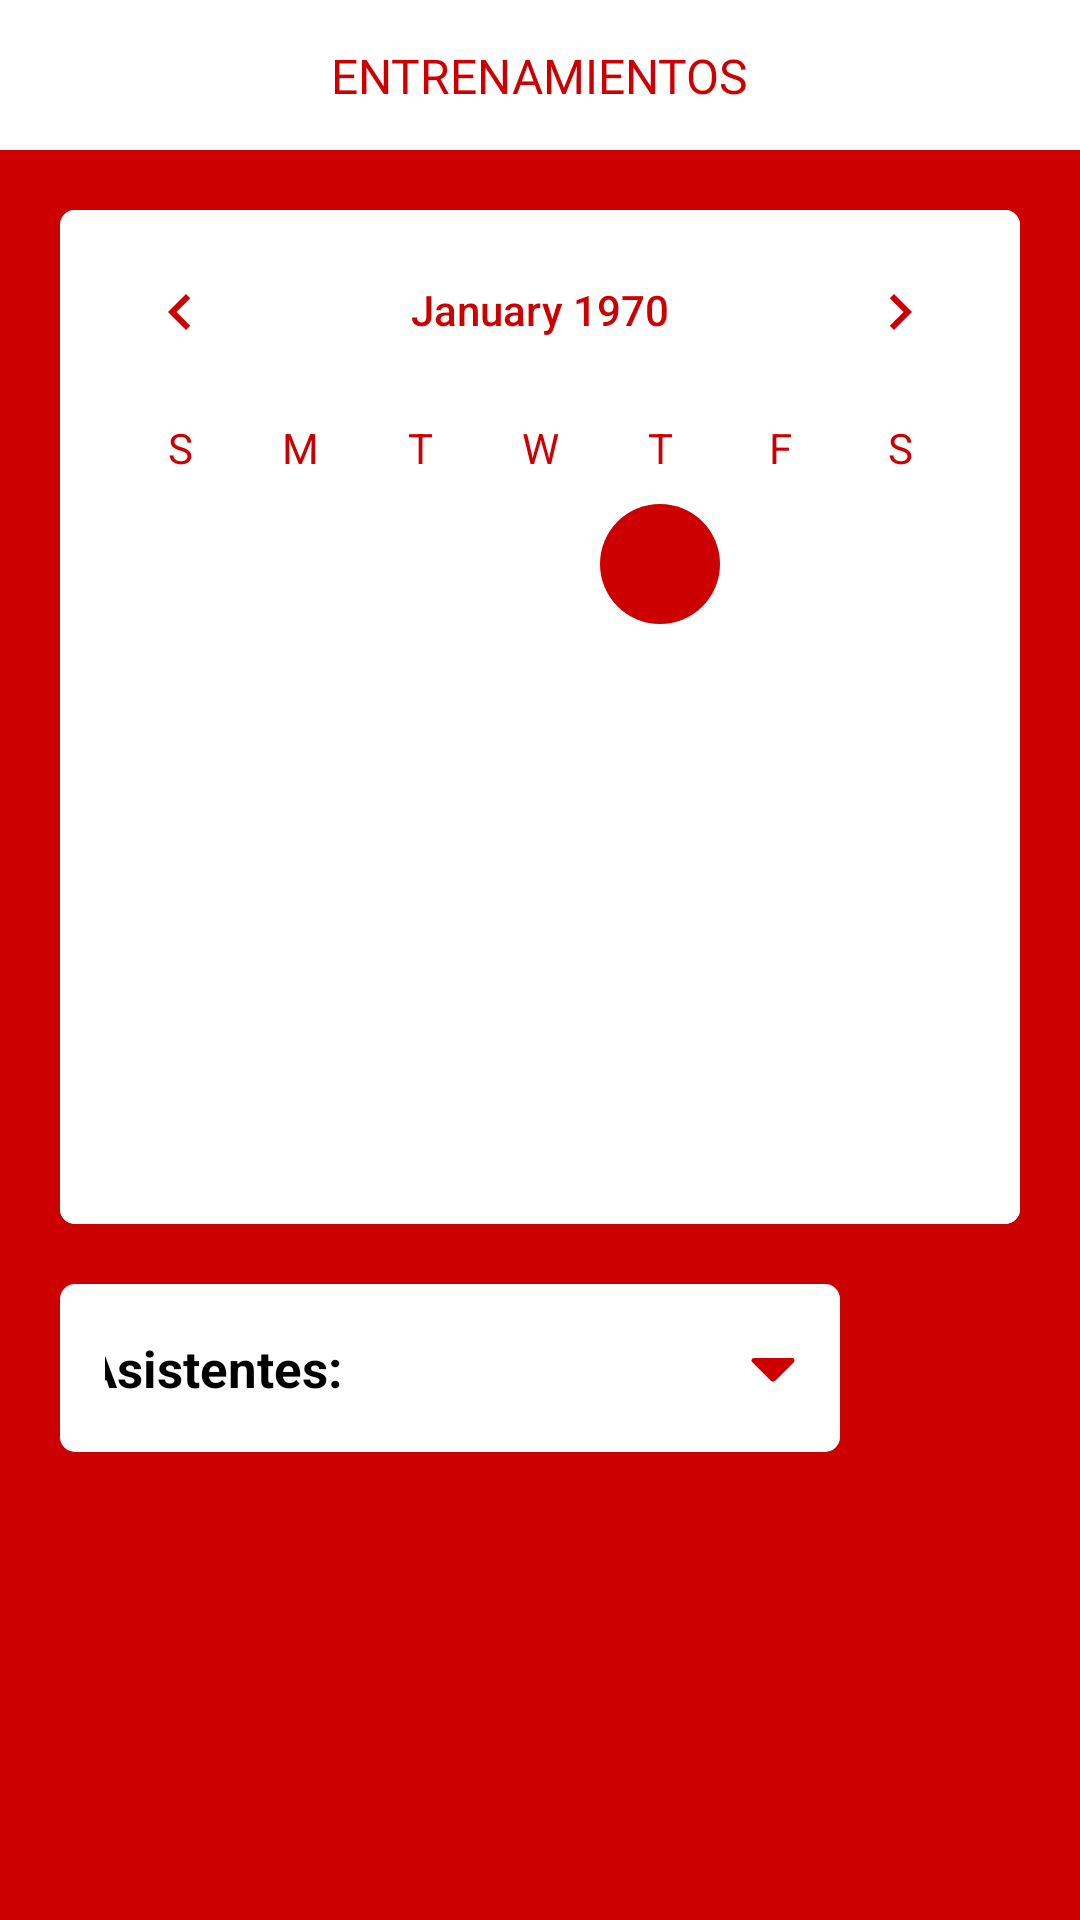

Layout XML and referenced resources for this Android screen:
<!-- AndroidManifest.xml: application theme Theme.TFGKotlin -->
<!-- res/layout/fragment_calendar.xml -->
<?xml version="1.0" encoding="utf-8"?>
<LinearLayout xmlns:android="http://schemas.android.com/apk/res/android"
    xmlns:app="http://schemas.android.com/apk/res-auto"
    xmlns:tools="http://schemas.android.com/tools"
    android:layout_width="match_parent"
    android:layout_height="match_parent"
    android:orientation="vertical">

    <LinearLayout
        android:layout_width="match_parent"
        android:layout_height="50dp"
        android:background="@color/white"
        android:orientation="vertical">

        <androidx.constraintlayout.widget.ConstraintLayout
            android:layout_width="match_parent"
            android:layout_height="match_parent">

            <TextView
                android:id="@+id/titleCalendar"
                android:layout_width="wrap_content"
                android:layout_height="wrap_content"
                android:layout_gravity="center"
                android:fontFamily="@font/audiowide"
                android:text="@string/entrenamientos"
                android:textColor="@color/granet"
                android:textSize="16sp"
                app:layout_constraintBottom_toBottomOf="parent"
                app:layout_constraintEnd_toEndOf="parent"
                app:layout_constraintStart_toStartOf="parent"
                app:layout_constraintTop_toTopOf="parent" />

        </androidx.constraintlayout.widget.ConstraintLayout>
    </LinearLayout>

    <androidx.constraintlayout.widget.ConstraintLayout
        android:layout_width="match_parent"
        android:layout_height="match_parent"
        android:background="@color/granet">

        <ScrollView
            android:layout_width="match_parent"
            android:layout_height="match_parent">

            <androidx.constraintlayout.widget.ConstraintLayout
                android:layout_width="match_parent"
                android:layout_height="match_parent">

                <CalendarView
                    android:id="@+id/calendarView"
                    android:layout_width="match_parent"
                    android:layout_height="wrap_content"
                    android:layout_marginStart="20dp"
                    android:layout_marginTop="20dp"
                    android:layout_marginEnd="20dp"
                    android:background="@drawable/simple_shape"
                    android:dateTextAppearance="@style/CalenderViewDateCustomText"
                    android:theme="@style/CalenderViewCustom"
                    android:weekDayTextAppearance="@style/CalenderViewWeekCustomText"
                    app:layout_constraintEnd_toEndOf="parent"
                    app:layout_constraintStart_toStartOf="parent"
                    app:layout_constraintTop_toTopOf="parent" />

                <LinearLayout
                    android:id="@+id/linearLayout"
                    android:layout_width="match_parent"
                    android:layout_height="wrap_content"
                    android:layout_marginStart="20dp"
                    android:layout_marginTop="20dp"
                    android:layout_marginEnd="20dp"
                    android:orientation="vertical"
                    app:layout_constraintEnd_toEndOf="parent"
                    app:layout_constraintStart_toStartOf="parent"
                    app:layout_constraintTop_toBottomOf="@+id/calendarView">

                    <androidx.constraintlayout.widget.ConstraintLayout
                        android:layout_width="match_parent"
                        android:layout_height="wrap_content">

                        <TextView
                            android:id="@+id/tvNoTraining"
                            android:layout_width="wrap_content"
                            android:layout_height="wrap_content"
                            android:background="@drawable/simple_shape"
                            android:padding="12dp"
                            android:text="@string/sin_entrenamiento"
                            android:textColor="@color/granet"
                            android:textSize="17sp"
                            android:textStyle="bold"
                            app:layout_constraintEnd_toEndOf="parent"
                            app:layout_constraintStart_toStartOf="parent"
                            app:layout_constraintTop_toTopOf="parent" />

                        <LinearLayout
                            android:id="@+id/layoutTaining"
                            android:layout_width="match_parent"
                            android:layout_height="wrap_content"
                            android:gravity="center_vertical"
                            android:orientation="horizontal"
                            app:layout_constraintStart_toStartOf="parent"
                            app:layout_constraintTop_toTopOf="parent">

                            <LinearLayout
                                android:layout_width="wrap_content"
                                android:layout_height="wrap_content"
                                android:layout_marginEnd="60dp"
                                android:background="@drawable/simple_shape"
                                android:gravity="center"
                                android:orientation="vertical"
                                android:paddingStart="15dp"
                                android:paddingTop="3dp"
                                android:paddingEnd="10dp"
                                android:paddingBottom="3dp">

                                <LinearLayout
                                    android:id="@+id/assistantsDropDown"
                                    android:layout_width="250dp"
                                    android:layout_height="50dp"
                                    android:gravity="center_vertical"
                                    android:orientation="horizontal">

                                    <LinearLayout
                                        android:layout_width="wrap_content"
                                        android:layout_height="wrap_content"
                                        android:layout_weight="1"
                                        android:gravity="center_vertical"
                                        android:orientation="horizontal">

                                        <TextView
                                            android:id="@+id/assistants"
                                            android:layout_width="wrap_content"
                                            android:layout_height="wrap_content"
                                            android:layout_marginEnd="10dp"
                                            android:gravity="center"
                                            android:text="@string/asistentes"
                                            android:textColor="@color/black"
                                            android:textSize="17sp"
                                            android:textStyle="bold" />

                                        <TextView
                                            android:id="@+id/numAssistants"
                                            android:layout_width="wrap_content"
                                            android:layout_height="wrap_content"
                                            android:textColor="@color/black"
                                            android:textSize="17sp"
                                            android:textStyle="bold" />

                                    </LinearLayout>

                                    <ImageView
                                        android:id="@+id/imgDrop"
                                        android:layout_width="wrap_content"
                                        android:layout_height="wrap_content"
                                        android:src="@drawable/drop_down"
                                        app:layout_constraintBottom_toBottomOf="parent"
                                        app:layout_constraintEnd_toEndOf="parent"
                                        app:layout_constraintTop_toTopOf="parent" />

                                </LinearLayout>

                                <RelativeLayout
                                    android:id="@+id/dropLayout"
                                    android:layout_width="match_parent"
                                    android:layout_height="wrap_content">

                                    <androidx.recyclerview.widget.RecyclerView
                                        android:id="@+id/rvAssistants"
                                        android:layout_width="match_parent"
                                        android:layout_height="wrap_content" />
                                </RelativeLayout>
                            </LinearLayout>
                        </LinearLayout>

                        <ImageButton
                            android:id="@+id/btnAssistants"
                            android:layout_width="wrap_content"
                            android:layout_height="wrap_content"
                            android:background="@drawable/rounded_button_add"
                            android:padding="15dp"
                            android:src="@drawable/assist"
                            app:layout_constraintEnd_toEndOf="parent"
                            app:layout_constraintTop_toTopOf="parent" />
                    </androidx.constraintlayout.widget.ConstraintLayout>

                    <androidx.constraintlayout.widget.ConstraintLayout
                        android:layout_width="match_parent"
                        android:layout_height="match_parent"
                        android:layout_marginTop="20dp"
                        android:layout_marginBottom="20dp">

                        <TextView
                            android:id="@+id/txtObservations"
                            android:layout_width="wrap_content"
                            android:layout_height="wrap_content"
                            android:visibility="gone"
                            android:fontFamily="@font/audiowide"
                            android:gravity="center"
                            android:text="@string/observaciones"
                            android:textColor="@color/white"
                            android:textSize="16sp"
                            app:layout_constraintStart_toStartOf="parent"
                            app:layout_constraintTop_toTopOf="parent" />

                        <TextView
                            android:id="@+id/observations"
                            android:layout_width="wrap_content"
                            android:layout_height="wrap_content"
                            android:layout_marginTop="10dp"
                            android:background="@drawable/simple_shape"
                            android:gravity="fill"
                            android:visibility="gone"
                            android:padding="12dp"
                            android:textColor="@color/black"
                            android:textSize="17sp"
                            app:layout_constraintStart_toStartOf="parent"
                            app:layout_constraintTop_toBottomOf="@+id/txtObservations" />

                    </androidx.constraintlayout.widget.ConstraintLayout>

                </LinearLayout>
            </androidx.constraintlayout.widget.ConstraintLayout>


        </ScrollView>
    </androidx.constraintlayout.widget.ConstraintLayout>
</LinearLayout>
<!-- resources referenced by this layout -->
<resources>
  <color name="black">#FF000000</color>
  <color name="granet">#CC0000</color>
  <color name="white">#FFFFFFFF</color>
  <!-- drawable assist (drawable) -->
  <?xml version="1.0" encoding="utf-8"?>
  <vector xmlns:android="http://schemas.android.com/apk/res/android"
      android:width="24dp"
      android:height="24dp"
      android:viewportWidth="24"
      android:viewportHeight="24">
  
      <path
          android:strokeColor="#CC0000"
          android:strokeWidth="2"
          android:strokeLineJoin="round"
          android:strokeLineCap="round"
          android:pathData="M10 5C11.66 5 13 6.34 13 8C13 9.65685 11.6569 11 10 11C8.3431 11 7 9.65685 7 8C7 6.34315 8.3431 5 10 5z" />
      <path
          android:strokeColor="#CC0000"
          android:strokeWidth="2"
          android:strokeLineJoin="round"
          android:strokeLineCap="round"
          android:pathData="M10 15C14 15 17 17 17 18V19H3V18C3 17 6 15 10 15z" />
      <path
          android:strokeColor="#CC0000"
          android:strokeWidth="2"
          android:strokeLineJoin="round"
          android:strokeLineCap="round"
          android:pathData="M18 11h4" />
      <path
          android:strokeColor="#CC0000"
          android:strokeWidth="2"
          android:strokeLineJoin="round"
          android:strokeLineCap="round"
          android:pathData="M20 9v4" />
  </vector>
  <!-- drawable drop_down (drawable) -->
  <?xml version="1.0" encoding="utf-8"?>
  <vector xmlns:android="http://schemas.android.com/apk/res/android"
      android:width="40dp"
      android:height="40dp"
      android:viewportWidth="24"
      android:viewportHeight="24">
  
      <path
          android:fillColor="#CC0000"
          android:pathData="M11.475 14.475L7.85 10.85q-0.075-0.075-0.112-0.162T7.7 10.5q0-0.2 0.138 -0.35T8.2 10h7.6q0.225 0 0.363 0.15 t0.137 0.35 q0 0.05-0.15 0.35 l-3.625 3.625q-0.125 0.125 -0.25 0.175 T12 14.7t-0.275-0.05t-0.25-0.175" />
  </vector>
  <!-- drawable simple_shape (drawable) -->
  <?xml version="1.0" encoding="utf-8"?>
  <selector xmlns:android="http://schemas.android.com/apk/res/android" android:shape="rectangle">
      <item>
          <shape>
              <solid android:color="@color/white" />
              <corners android:radius="5dp" />
          </shape>
      </item>
  </selector>
  <string name="asistentes">Asistentes:</string>
  <string name="entrenamientos">ENTRENAMIENTOS</string>
  <string name="observaciones">OBSERVACIONES</string>
  <string name="sin_entrenamiento">SIN ENTRENAMIENTO</string>
  <style name="CalenderViewCustom" parent="Theme.AppCompat">
          <item name="colorControlActivated">@color/granet</item>
          <item name="android:textColorPrimary">@color/granet</item>
      </style>
  <style name="CalenderViewDateCustomText" parent="TextAppearance.AppCompat">
          <item name="android:textColor">@drawable/calendar_selector</item>
      </style>
  <style name="CalenderViewWeekCustomText" parent="android:TextAppearance.DeviceDefault.Small">
          <item name="android:textColor">@color/granet</item>
      </style>
  <style name="Theme.TFGKotlin" parent="Base.Theme.TFGKotlin" />
  <style name="Base.Theme.TFGKotlin" parent="Theme.AppCompat.Light.NoActionBar">
          <item name="colorPrimary">#CC0000</item>
  
          <item name="android:statusBarColor">@color/granet</item>
      </style>
</resources>
